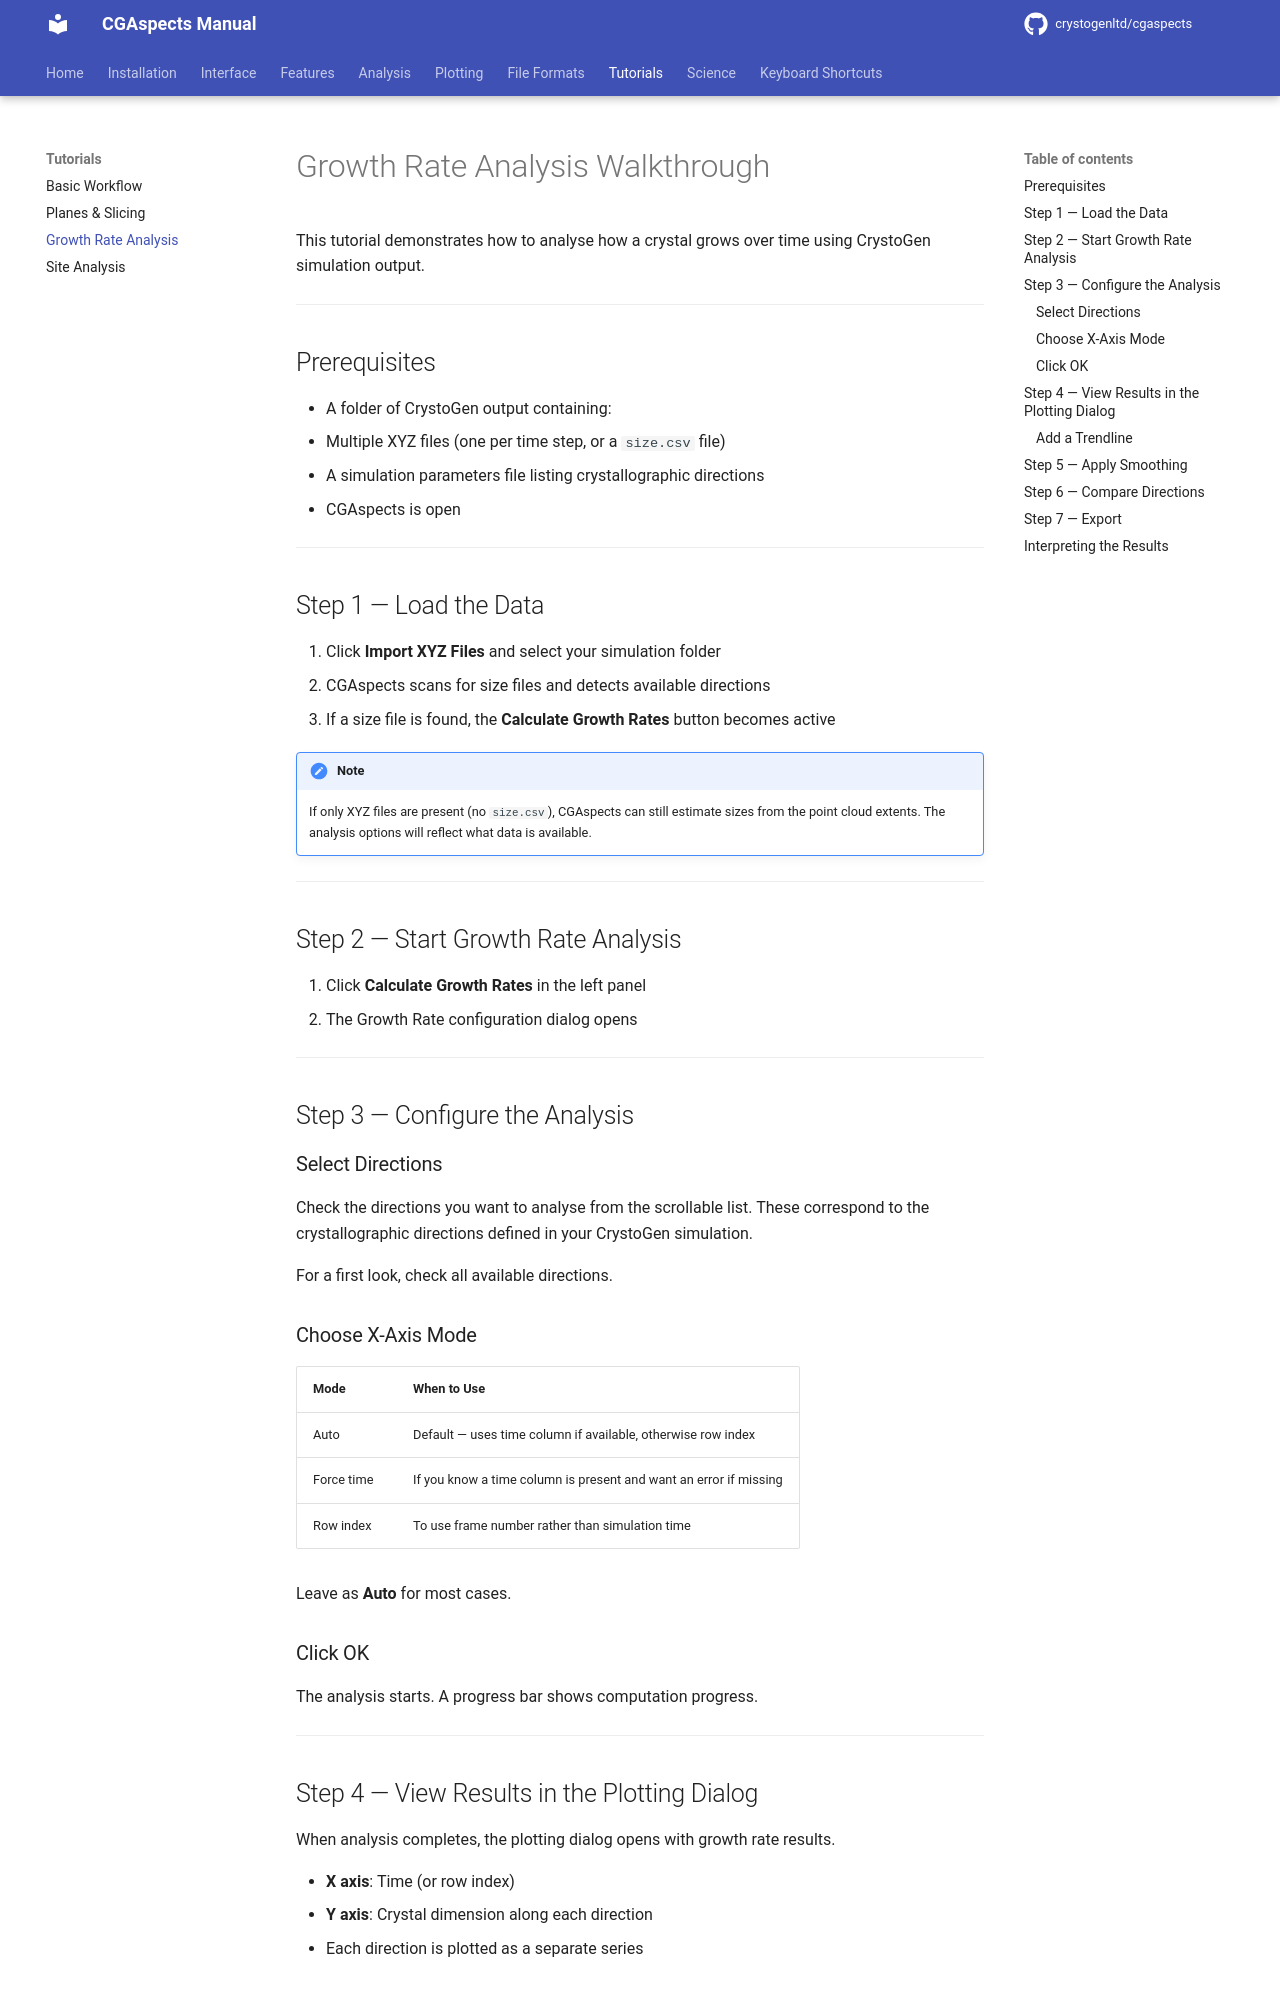

repository: CrystoGenLtd/cgaspects · page: tutorials/growth-rate-workflow/index.html · generator: mkdocs

# Growth Rate Analysis Walkthrough

This tutorial demonstrates how to analyse how a crystal grows over time using CrystoGen simulation output.

---

## Prerequisites

- A folder of CrystoGen output containing:
  - Multiple XYZ files (one per time step, or a `size.csv` file)
  - A simulation parameters file listing crystallographic directions
- CGAspects is open

---

## Step 1 — Load the Data

1. Click **Import XYZ Files** and select your simulation folder
2. CGAspects scans for size files and detects available directions
3. If a size file is found, the **Calculate Growth Rates** button becomes active

!!! note
    If only XYZ files are present (no `size.csv`), CGAspects can still estimate sizes from the point cloud extents. The analysis options will reflect what data is available.

---

## Step 2 — Start Growth Rate Analysis

1. Click **Calculate Growth Rates** in the left panel
2. The Growth Rate configuration dialog opens

---

## Step 3 — Configure the Analysis

### Select Directions

Check the directions you want to analyse from the scrollable list. These correspond to the crystallographic directions defined in your CrystoGen simulation.

For a first look, check all available directions.

### Choose X-Axis Mode

| Mode | When to Use |
|------|-------------|
| Auto | Default — uses time column if available, otherwise row index |
| Force time | If you know a time column is present and want an error if missing |
| Row index | To use frame number rather than simulation time |

Leave as **Auto** for most cases.

### Click OK

The analysis starts. A progress bar shows computation progress.

---

## Step 4 — View Results in the Plotting Dialog

When analysis completes, the plotting dialog opens with growth rate results.

- **X axis**: Time (or row index)
- **Y axis**: Crystal dimension along each direction
- Each direction is plotted as a separate series
